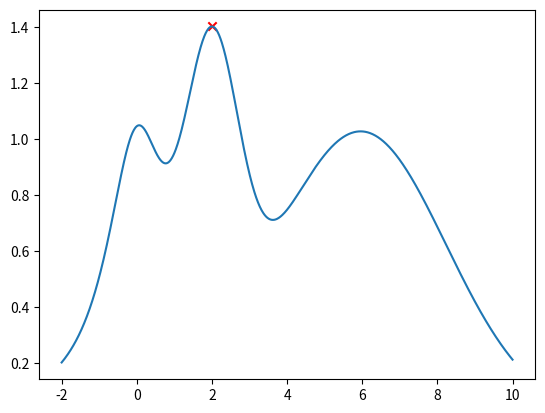

Here is the Python script that generated this plot:
import numpy as np
import matplotlib.pyplot as plt

def f(x):
  return (np.exp(-(x - 2)**2) + np.exp(-(x - 6)**2/10) + 1/ (x**2 + 1))

def dfdw(x):
    return -(2*x)/((x**2+1)**2)-1/5*(np.exp(-1/10*(x-6)**2)) * (x-6)-2*(np.exp(-(x-2)**2))*(x-2)

xline = np.linspace(-2,10,1000)
xmax = xline[np.argmax(f(xline))]
plt.plot(xline,f(xline))

alpha = 0.5
stochastic_jump = 10

x = np.random.randint(-2,10)

mrk = 'x' 
color = 'red'
for i in range(1000):

    x_new = x + alpha*dfdw(x)
    if ((x_new-x)**2) < 0.1e-6:
        mrk = 'x' 
        color = 'blue'
        x_new = np.random.randint(-2,10)

    plt.scatter(x_new, f(x_new), color=color, marker = mrk)
    loss = ((x-xmax)**2)/2
    if loss < 0.1e-6:
        print("Loss:", loss, "Iterations:", i)
        break


    mrk = 'o'
    color = 'orange'
    x = x_new

plt.show()
